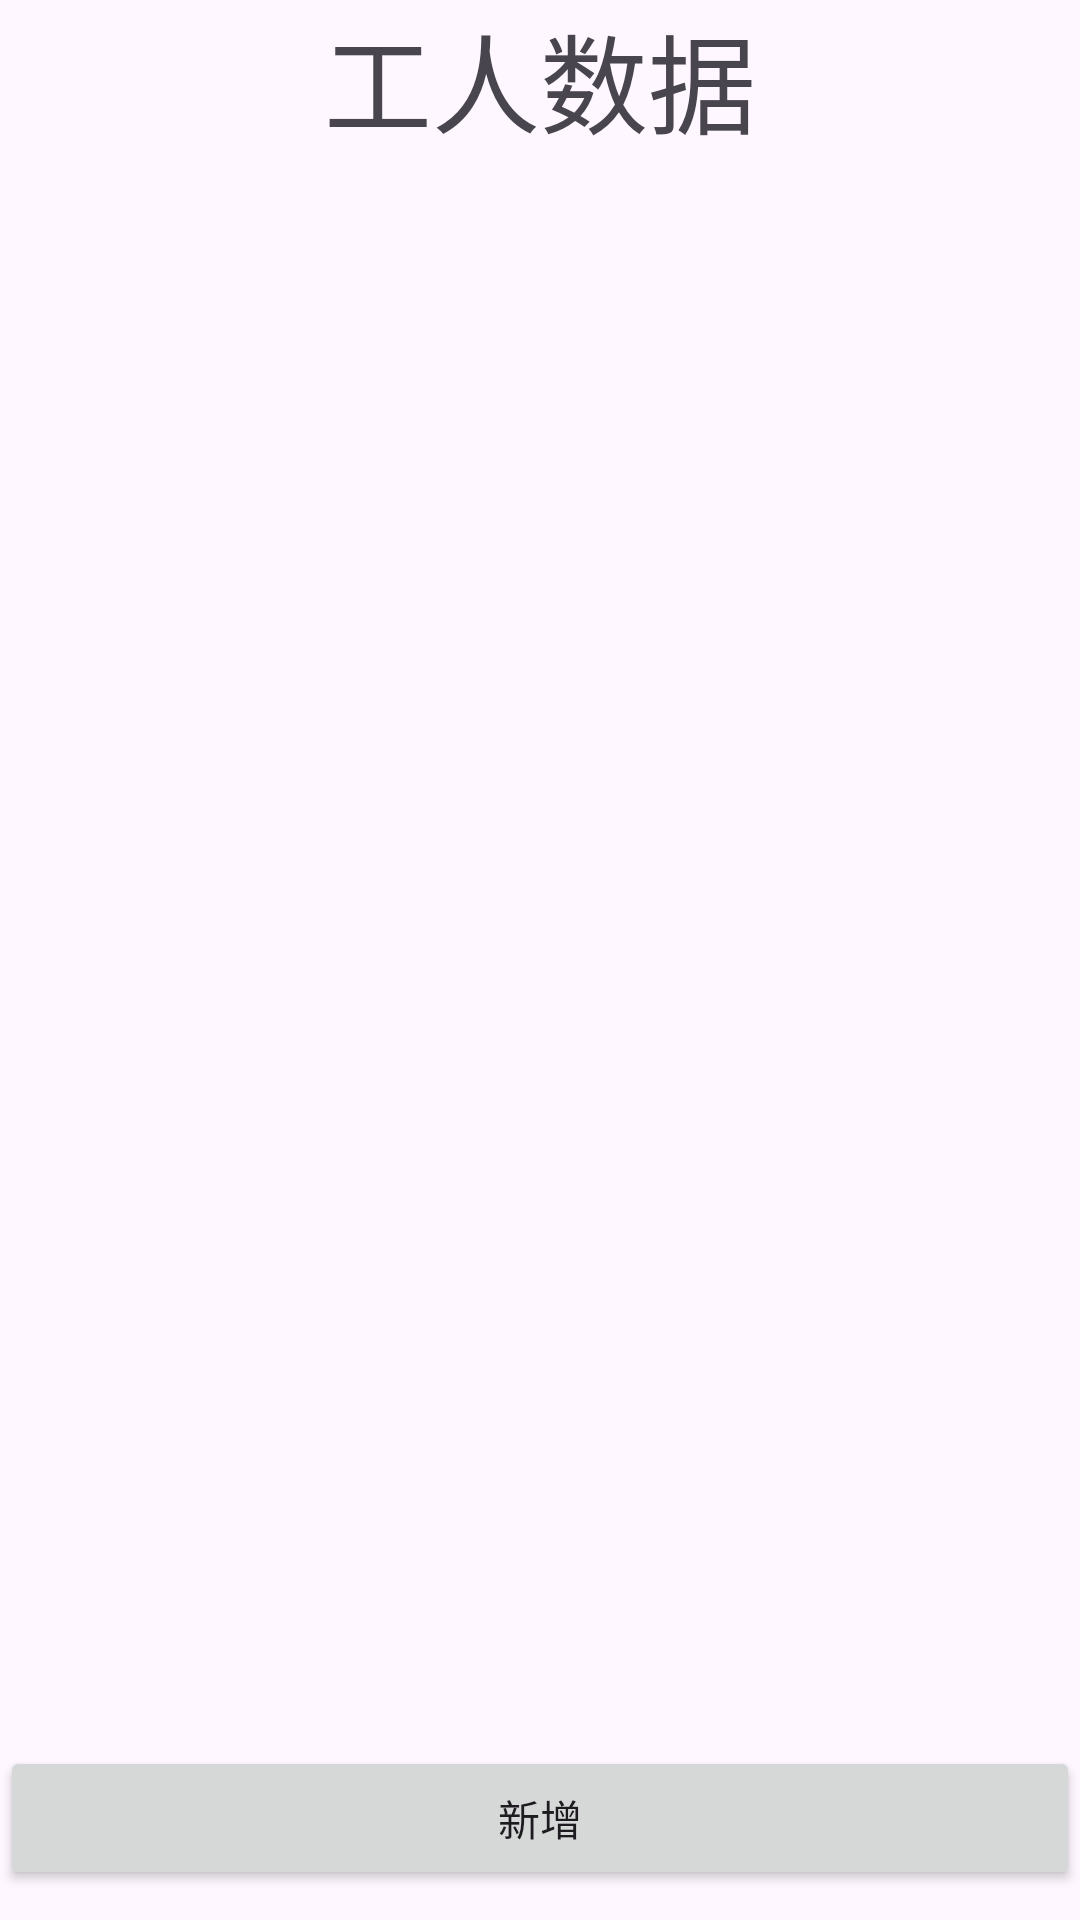

Produce the Android XML layout that renders to this screen, including the resource entries it uses.
<!-- AndroidManifest.xml: application theme Theme.TeaTools -->
<!-- res/layout/activity_worker_data.xml -->
<?xml version="1.0" encoding="utf-8"?>
<LinearLayout xmlns:android="http://schemas.android.com/apk/res/android"
    xmlns:app="http://schemas.android.com/apk/res-auto"
    xmlns:tools="http://schemas.android.com/tools"
    android:layout_width="match_parent"
    android:layout_height="match_parent"
    android:orientation="vertical"
    tools:context=".WorkerDataActivity">


    <TextView
        android:layout_width="match_parent"
        android:layout_height="wrap_content"
        android:text="工人数据"
        android:textSize="36dp"
        android:gravity="center"/>

    <androidx.recyclerview.widget.RecyclerView
        android:layout_width="match_parent"
        android:layout_height="0dp"
        android:layout_weight="1"
        />

    <Button
        android:id="@+id/worker_data_add"
        android:layout_width="match_parent"
        android:layout_height="wrap_content"
        android:text="新增"
        android:layout_marginBottom="10dp"
        />

</LinearLayout>
<!-- resources referenced by this layout -->
<resources>
  <style name="Theme.TeaTools" parent="Base.Theme.TeaTools" />
  <style name="Base.Theme.TeaTools" parent="Theme.Material3.DayNight.NoActionBar">
          
          
      </style>
</resources>
